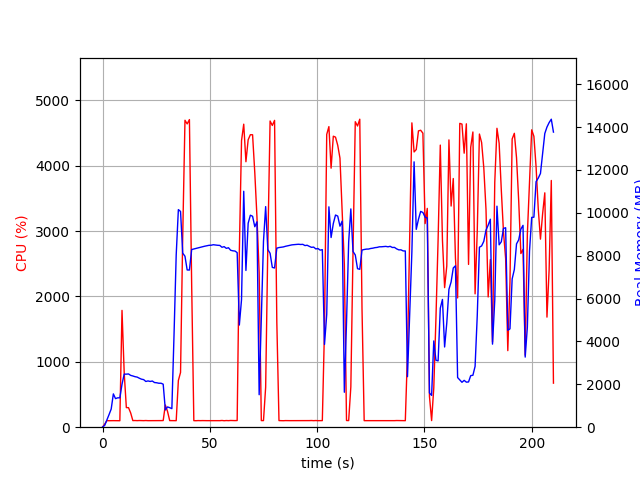

The table this chart was drawn from, first rows:
elapsed_time, nproc, cpu, mem_real, mem_virtual
4.9591064453125e-05, 1, 0.0, 7.055, 3185
1.007, 1, 47.6, 86.02, 774.2
2.015, 1, 100.2, 334, 1894
3.022, 1, 99.3, 586.0, 3180
4.03, 1, 100.2, 848.0, 3180
5.038, 1, 100.2, 1554, 5740
6.046, 1, 100.2, 1332, 5740
7.055, 1, 100.2, 1370, 5228
8.063, 1, 99.1, 1370, 5228
9.071, 1, 1787, 2004, 9728
10.08, 1, 837.1, 2475, 10190
11.09, 1, 299.6, 2475, 10190
12.1, 1, 299.2, 2484, 10190
13.11, 1, 218.1, 2418, 10230
14.12, 1, 101.1, 2390, 10230
15.13, 1, 102.1, 2357, 10230
16.13, 1, 100.3, 2338, 10230
17.14, 1, 102.1, 2285, 10230
18.15, 1, 101.2, 2240, 10230
19.16, 1, 100.1, 2220, 10230
20.17, 1, 102.0, 2133, 10230
21.18, 1, 99.9, 2159, 10230
22.19, 1, 99.9, 2134, 10326
23.2, 1, 100.9, 2154, 10326
24.21, 1, 101.0, 2084, 10326
25.22, 1, 100.9, 2074, 10326
26.23, 1, 100.8, 2051, 10326
27.24, 1, 100.9, 2051, 10326
28.26, 1, 101.8, 2008, 10326
29.27, 1, 339.5, 804.8, 10398
30.28, 1, 241.1, 945.7, 11986
31.29, 1, 100.9, 911.4, 11986
32.3, 1, 101.0, 865.8, 11986
33.31, 1, 101.9, 4317, 38140
34.32, 1, 100.0, 8037, 38140
35.33, 1, 714.5, 10153, 38140
36.34, 1, 838.2, 10066, 38140
37.36, 1, 2918, 8121, 38140
38.41, 1, 4696, 7977, 38140
39.43, 1, 4640, 7337, 38140
40.48, 1, 4706, 7332, 38140
41.53, 1, 2178, 8289, 38857
42.54, 1, 100.2, 8317, 38857
43.55, 1, 99.2, 8341, 38857
44.55, 1, 101.2, 8367, 38857
45.56, 1, 100.2, 8393, 38857
46.57, 1, 101.1, 8420, 38857
47.58, 1, 100.1, 8444, 38857
48.59, 1, 100.1, 8465, 38857
49.6, 1, 100.1, 8486, 38857
50.61, 1, 101.1, 8490, 38857
51.61, 1, 101.2, 8513, 38857
52.62, 1, 101.2, 8499, 38857
53.63, 1, 100.9, 8488, 38857
54.64, 1, 100.0, 8481, 38857
55.65, 1, 102.9, 8394, 38857
56.66, 1, 98.9, 8424, 38857
57.68, 1, 101.8, 8345, 38857
58.68, 1, 100.1, 8373, 38857
59.7, 1, 102.8, 8255, 38857
... 148 more rows
